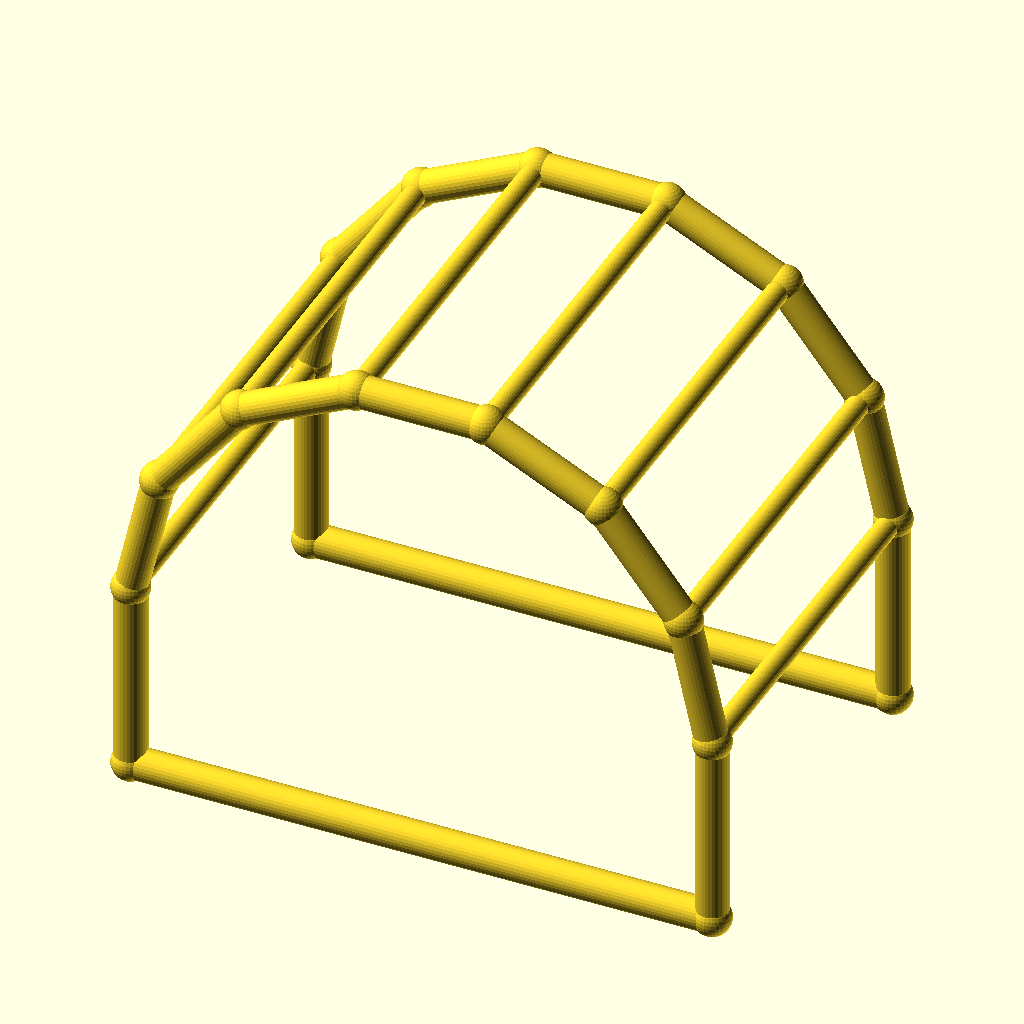
Cell 1: rendered with the file's own defaults.
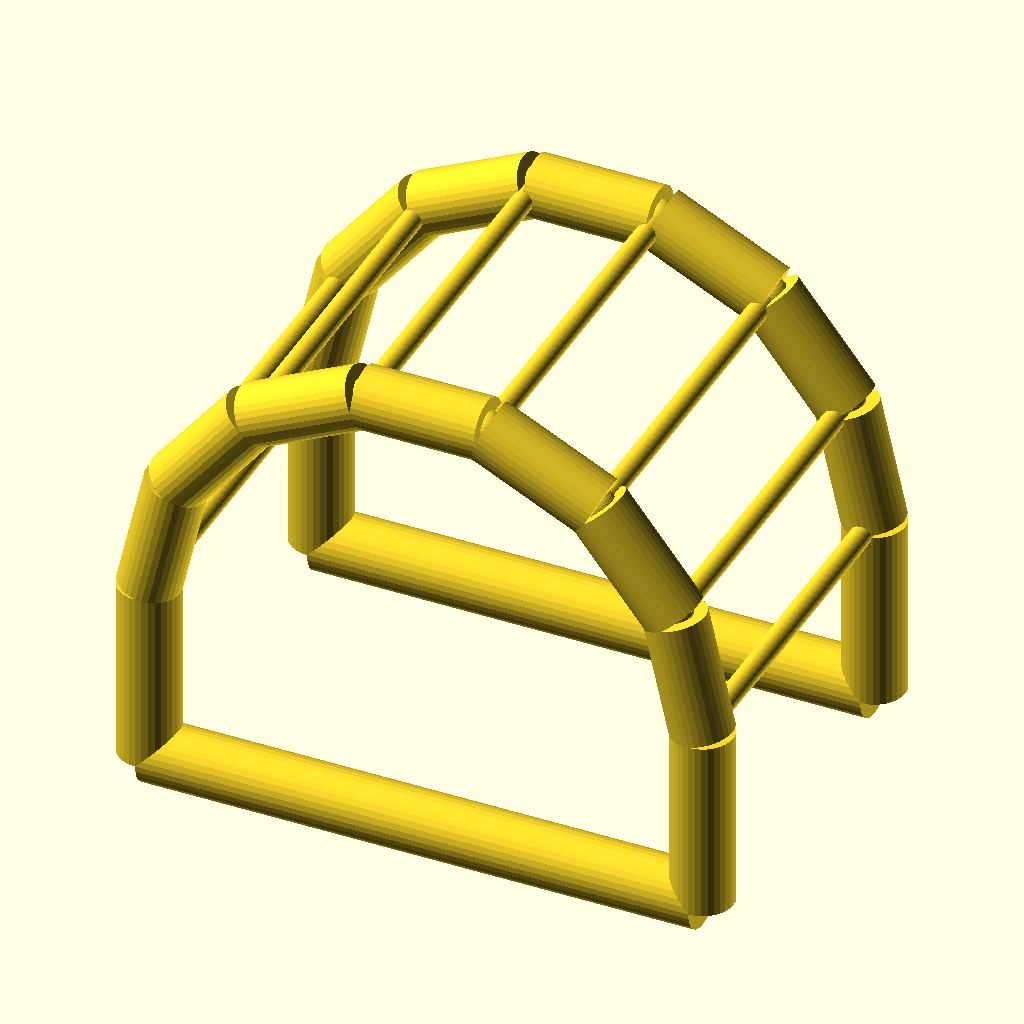
Cell 2 — chord_r set to 5, the other parameters unchanged.
All cells are drawn from the same view direction (rotation 55°, 0°, 25°, orthographic, colour scheme Cornfield), but the view is re-fitted for each cell, so position and scale can differ between cells as well as the parameter.
The OpenSCAD source (optional_data/data/wire4/pergola/scene_0014.scad):
$fn = 32;

// ----------------------------------------------------------------------
// Pergola arch: 7-segment arches, span 90 mm
// ----------------------------------------------------------------------

// --- parameters (mm) ---
span = 90;                // arch span, X
post_h = 30;              // post height
arch_r = 45;              // arch radius
depth = 60;               // frame spacing, Y
chord_r = 2.5;            // arch and post member radius
brace_r = 1.7;            // purlin member radius
joint_r = 2.9;            // joint ball radius

bbox_x = 95.8;  // overall X, joints included
bbox_y = 65.8;  // overall Y, joints included
bbox_z = 79.67;  // overall Z, joints included
chord_d = 2 * chord_r;  // arch stock diameter
brace_d = 2 * brace_r;  // purlin stock diameter
nodes = [[0.0, 0.0, 0.0], [90.0, 0.0, 0.0], [0.0, 0.0, 30.0], [4.4564, 0.0, 49.5248], [16.943, 0.0, 65.1824], [34.9866, 0.0, 73.8718], [55.0134, 0.0, 73.8718], [73.057, 0.0, 65.1824], [85.5436, 0.0, 49.5248], [90.0, 0.0, 30.0], [0.0, 60.0, 0.0], [90.0, 60.0, 0.0], [0.0, 60.0, 30.0], [4.4564, 60.0, 49.5248], [16.943, 60.0, 65.1824], [34.9866, 60.0, 73.8718], [55.0134, 60.0, 73.8718], [73.057, 60.0, 65.1824], [85.5436, 60.0, 49.5248], [90.0, 60.0, 30.0]];

module member(a, b, r) {
  /* round stock from joint a to joint b, ends buried in the joint balls */
  d = b - a;
  length = norm(d);
  translate(a) rotate([0, acos(d[2] / length), atan2(d[1], d[0])])
    cylinder(h = length, r = r);
}

module joint(p, r) {
  /* ball at the joint centre, fatter than every member meeting there */
  translate(p) sphere(r = r);
}

/* members - each call is one graph edge */
member(nodes[0], nodes[2], chord_r);
member(nodes[1], nodes[9], chord_r);
member(nodes[0], nodes[1], chord_r);
member(nodes[2], nodes[3], chord_r);
member(nodes[3], nodes[4], chord_r);
member(nodes[4], nodes[5], chord_r);
member(nodes[5], nodes[6], chord_r);
member(nodes[6], nodes[7], chord_r);
member(nodes[7], nodes[8], chord_r);
member(nodes[8], nodes[9], chord_r);
member(nodes[10], nodes[12], chord_r);
member(nodes[11], nodes[19], chord_r);
member(nodes[10], nodes[11], chord_r);
member(nodes[12], nodes[13], chord_r);
member(nodes[13], nodes[14], chord_r);
member(nodes[14], nodes[15], chord_r);
member(nodes[15], nodes[16], chord_r);
member(nodes[16], nodes[17], chord_r);
member(nodes[17], nodes[18], chord_r);
member(nodes[18], nodes[19], chord_r);
member(nodes[2], nodes[12], brace_r);
member(nodes[3], nodes[13], brace_r);
member(nodes[4], nodes[14], brace_r);
member(nodes[5], nodes[15], brace_r);
member(nodes[6], nodes[16], brace_r);
member(nodes[7], nodes[17], brace_r);
member(nodes[8], nodes[18], brace_r);
member(nodes[9], nodes[19], brace_r);

/* joint balls */
for (p = nodes) joint(p, joint_r);
Customizer parameters (derived from the source; name, type, default, range or options):
span: number, default 90
post_h: number, default 30
arch_r: number, default 45
depth: number, default 60
chord_r: number, default 2.5
brace_r: number, default 1.7
joint_r: number, default 2.9
bbox_x: number, default 95.8
bbox_y: number, default 65.8
bbox_z: number, default 79.67
